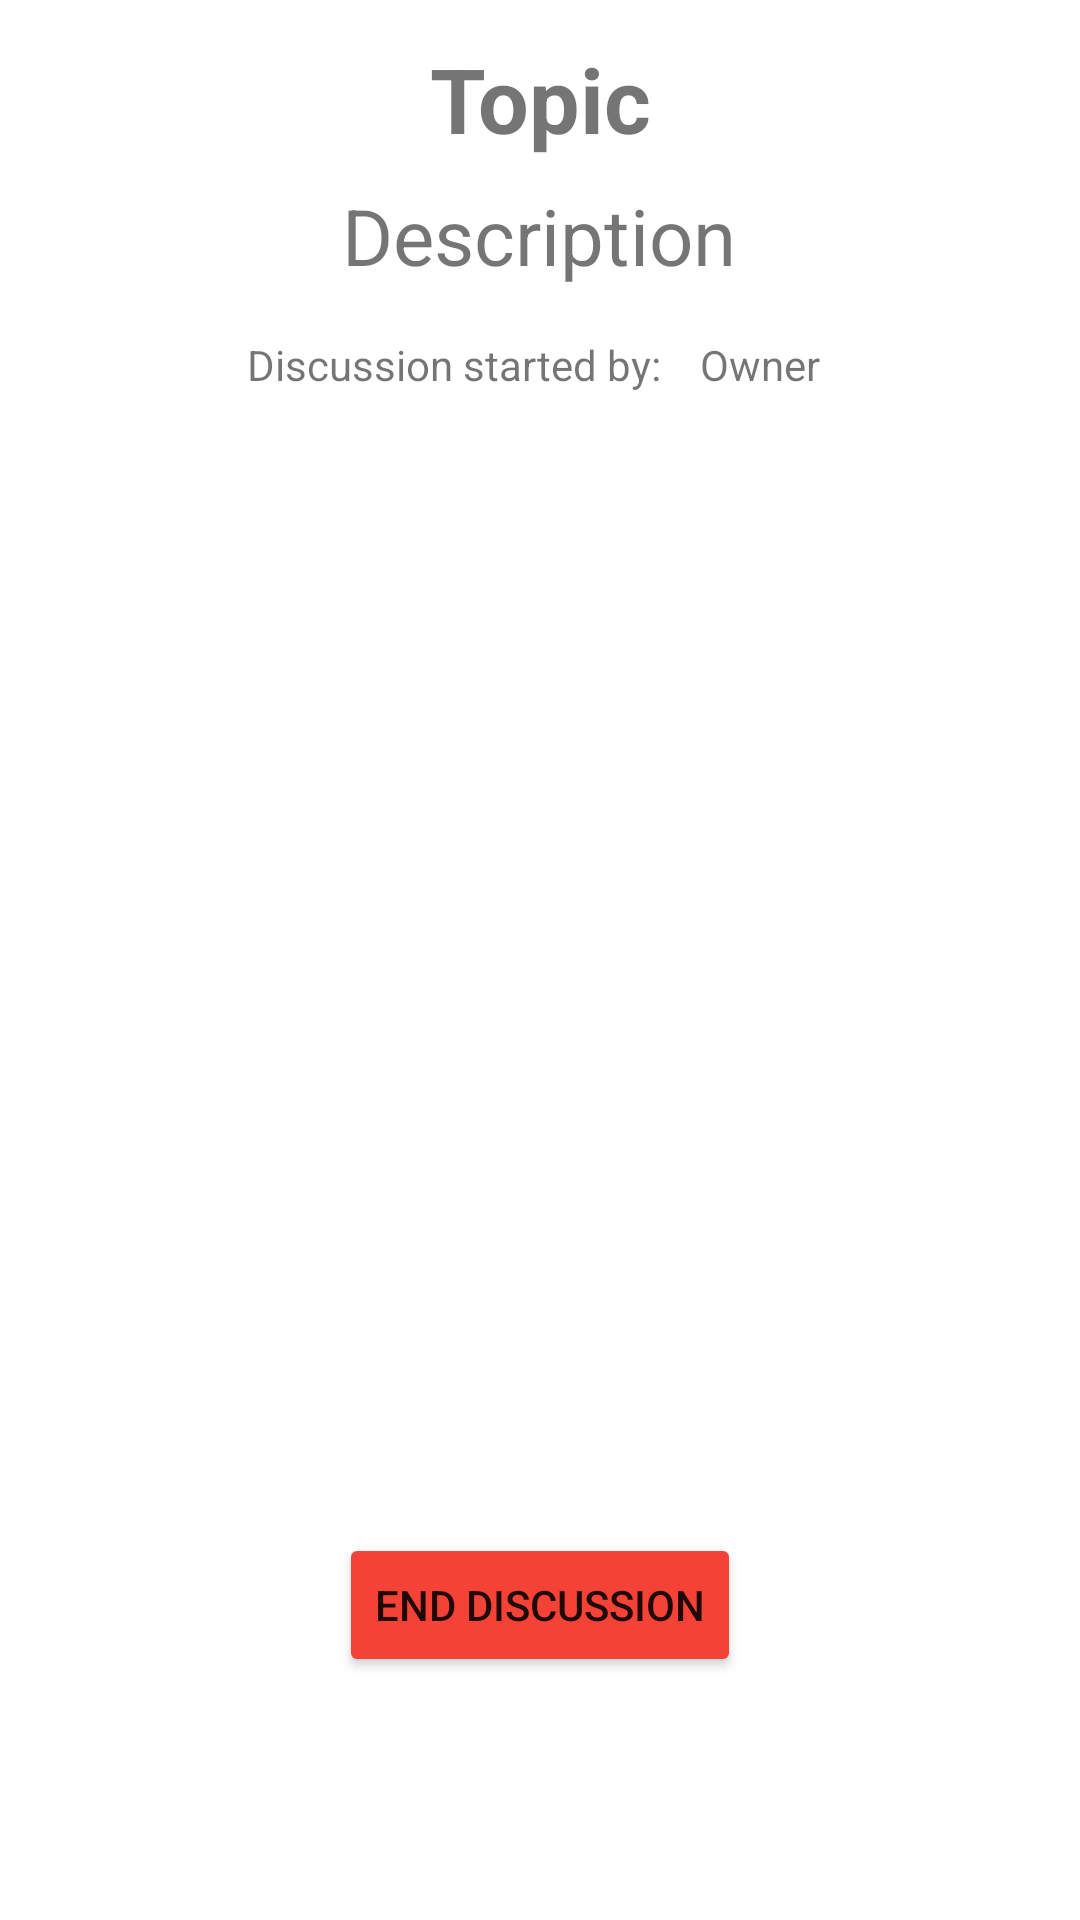

Here is an Android app screen rendered from its layout file. Give the layout XML and the strings, colors and styles it references.
<!-- AndroidManifest.xml: application theme Theme.Mosis_ispit -->
<!-- res/layout/activity_in_discussion.xml -->
<?xml version="1.0" encoding="utf-8"?>
<androidx.constraintlayout.widget.ConstraintLayout xmlns:android="http://schemas.android.com/apk/res/android"
    xmlns:app="http://schemas.android.com/apk/res-auto"
    xmlns:tools="http://schemas.android.com/tools"
    android:layout_width="match_parent"
    android:layout_height="match_parent"
    tools:context=".secondscreen.view.InDiscussion">

    <androidx.constraintlayout.widget.Guideline
        android:id="@+id/in_discussion_layout_horizontal_guide"
        android:layout_width="match_parent"
        android:layout_height="match_parent"
        android:orientation="horizontal"
        app:layout_constraintTop_toTopOf="parent"
        app:layout_constraintGuide_percent="0.02" />
    <TextView
        android:id="@+id/in_discussion_topic"
        android:layout_width="wrap_content"
        android:layout_height="wrap_content"
        android:textAlignment="center"
        android:text="@string/topic"
        app:layout_constraintLeft_toLeftOf="parent"
        app:layout_constraintRight_toRightOf="parent"
        app:layout_constraintTop_toBottomOf="@id/in_discussion_layout_horizontal_guide"
        android:textSize="30sp"
        android:textStyle="bold"
        tools:layout_editor_absoluteX="170dp"
        tools:layout_editor_absoluteY="41dp"
        android:gravity="center_horizontal" />

    <TextView
        android:id="@+id/in_discussion_description"
        android:layout_width="wrap_content"
        android:layout_height="wrap_content"
        android:layout_marginTop="8dp"
        android:gravity="center_horizontal"
        android:text="@string/description"
        android:textAlignment="center"
        android:textSize="26sp"
        app:layout_constraintHorizontal_bias="0.498"
        app:layout_constraintLeft_toLeftOf="parent"
        app:layout_constraintRight_toRightOf="parent"
        app:layout_constraintTop_toBottomOf="@id/in_discussion_topic" />

    <TextView
        android:id="@+id/in_discussion_owner"
        android:layout_width="wrap_content"
        android:layout_height="wrap_content"
        android:layout_marginTop="16dp"
        android:text="@string/owner"
        app:layout_constraintHorizontal_bias="0.131"
        app:layout_constraintLeft_toRightOf="@id/in_discussion_owner_label"
        app:layout_constraintRight_toRightOf="parent"
        app:layout_constraintTop_toBottomOf="@id/in_discussion_description" />

    <TextView
        android:id="@+id/in_discussion_owner_label"
        android:layout_width="wrap_content"
        android:layout_height="wrap_content"
        android:layout_marginTop="16dp"
        android:text="@string/discussion_started_by"
        app:layout_constraintHorizontal_bias="0.371"
        app:layout_constraintLeft_toLeftOf="parent"
        app:layout_constraintRight_toRightOf="parent"
        app:layout_constraintTop_toBottomOf="@id/in_discussion_description" />

    <ScrollView
        android:id="@+id/in_discussion_users_wrapper"
        android:layout_width="match_parent"
        android:layout_height="380dp"
        android:clickable="true"
        app:layout_constraintHorizontal_bias="1.0"
        app:layout_constraintLeft_toLeftOf="parent"
        app:layout_constraintRight_toRightOf="parent"
        app:layout_constraintTop_toBottomOf="@+id/in_discussion_owner"
        android:focusable="true">

        <ListView
            android:id="@+id/in_discussion_users"
            android:layout_width="match_parent"
            android:layout_height="wrap_content"
            android:layout_weight="3"
            android:cacheColorHint="#FFFFFF"
            tools:ignore="NestedScrolling,ObsoleteLayoutParam"
            tools:layout_editor_absoluteX="102dp"
            tools:layout_editor_absoluteY="42dp" />
    </ScrollView>

    <Button
        android:id="@+id/in_discussion_end"
        android:layout_width="wrap_content"
        android:layout_height="wrap_content"
        android:text="@string/exit"
        app:layout_constraintLeft_toLeftOf="parent"
        app:layout_constraintRight_toRightOf="parent"
        app:layout_constraintTop_toBottomOf="@id/in_discussion_users_wrapper"
        app:backgroundTint="#F44336"
        tools:layout_editor_absoluteX="159dp"
        tools:layout_editor_absoluteY="555dp" />
</androidx.constraintlayout.widget.ConstraintLayout>
<!-- resources referenced by this layout -->
<resources>
  <string name="description">Description</string>
  <string name="discussion_started_by">Discussion started by:</string>
  <string name="exit">End discussion</string>
  <string name="owner">Owner</string>
  <string name="topic">Topic</string>
  <style name="Theme.Mosis_ispit" parent="Theme.MaterialComponents.DayNight.DarkActionBar">
          
          <item name="colorPrimary">@color/purple_500</item>
          <item name="colorPrimaryVariant">@color/purple_700</item>
          <item name="colorOnPrimary">@color/white</item>
          
          <item name="colorSecondary">@color/teal_200</item>
          <item name="colorSecondaryVariant">@color/teal_700</item>
          <item name="colorOnSecondary">@color/black</item>
          
          <item name="android:statusBarColor" tools:targetApi="l">?attr/colorPrimaryVariant</item>
          
      </style>
  <color name="purple_500">#FF6200EE</color>
  <color name="purple_700">#FF3700B3</color>
  <color name="white">#FFFFFFFF</color>
  <color name="teal_200">#FF03DAC5</color>
  <color name="teal_700">#FF018786</color>
  <color name="black">#FF000000</color>
</resources>
